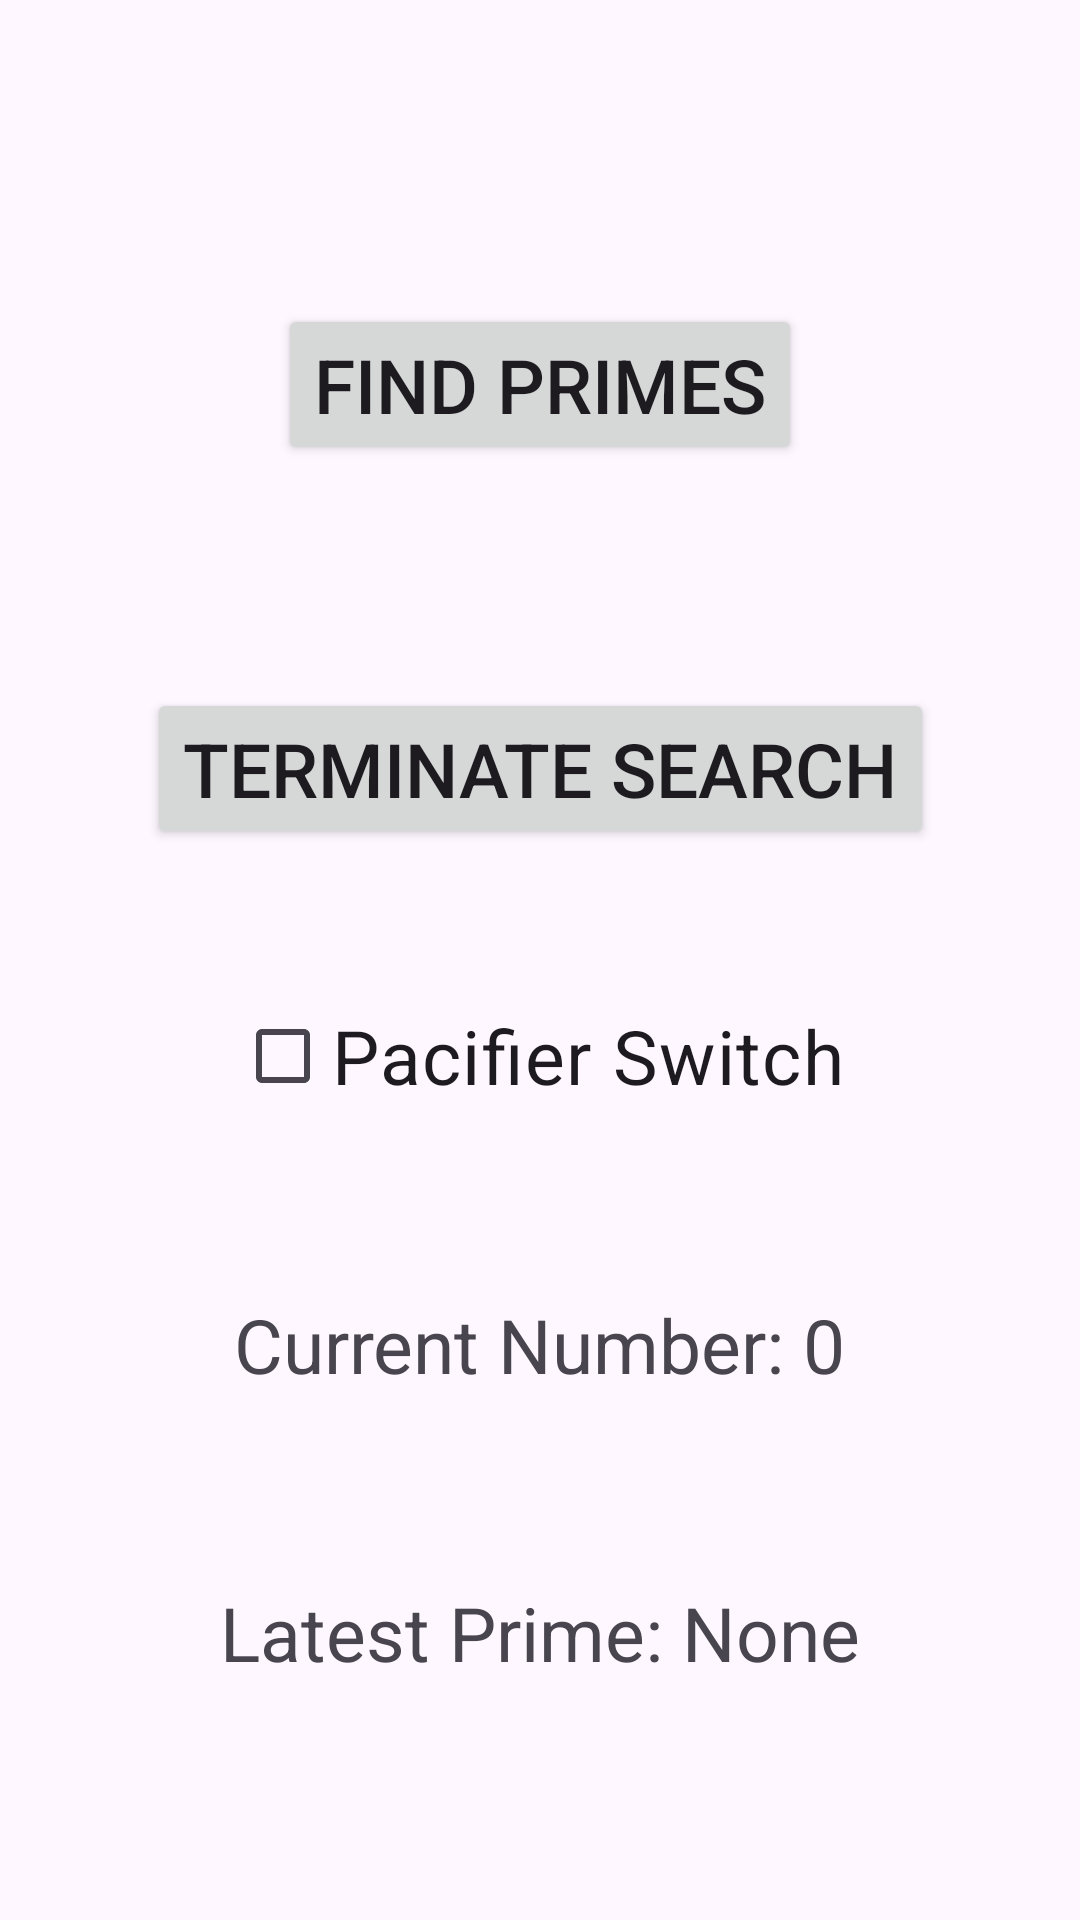

Android layout source for this screen:
<!-- AndroidManifest.xml: application theme Theme.NUMAD25Sp_JuranHuang -->
<!-- res/layout/activity_prime.xml -->
<?xml version="1.0" encoding="utf-8"?>
<androidx.constraintlayout.widget.ConstraintLayout
    xmlns:android="http://schemas.android.com/apk/res/android"
    xmlns:app="http://schemas.android.com/apk/res-auto"
    android:layout_width="match_parent"
    android:layout_height="match_parent">

    
    <Button
        android:id="@+id/findPrimesButton"
        android:layout_width="wrap_content"
        android:layout_height="wrap_content"
        android:text="Find Primes"
        android:textSize="25sp"
        app:layout_constraintBottom_toBottomOf="@id/findPrimesGuide"
        app:layout_constraintEnd_toEndOf="parent"
        app:layout_constraintStart_toStartOf="parent"
        app:layout_constraintTop_toTopOf="@id/findPrimesGuide"/>

    
    <Button
        android:id="@+id/terminateButton"
        android:layout_width="wrap_content"
        android:layout_height="wrap_content"
        android:text="Terminate Search"
        android:textSize="25sp"
        app:layout_constraintBottom_toBottomOf="@id/terminateButtonGuide"
        app:layout_constraintEnd_toEndOf="parent"
        app:layout_constraintStart_toStartOf="parent"
        app:layout_constraintTop_toTopOf="@id/terminateButtonGuide"/>

    
    <CheckBox
        android:id="@+id/pacifierSwitchCheckBox"
        android:layout_width="wrap_content"
        android:layout_height="wrap_content"
        android:text="Pacifier Switch"
        android:textSize="25sp"
        app:layout_constraintBottom_toBottomOf="@id/pacifierSwitchGuide"
        app:layout_constraintEnd_toEndOf="parent"
        app:layout_constraintStart_toStartOf="parent"
        app:layout_constraintTop_toTopOf="@id/pacifierSwitchGuide" />

    
    <TextView
        android:id="@+id/currentNumberText"
        android:layout_width="wrap_content"
        android:layout_height="wrap_content"
        android:text="Current Number: 0"
        android:textSize="25sp"
        app:layout_constraintBottom_toBottomOf="@id/currentNumberGuide"
        app:layout_constraintEnd_toEndOf="parent"
        app:layout_constraintStart_toStartOf="parent"
        app:layout_constraintTop_toTopOf="@id/currentNumberGuide" />

    
    <TextView
        android:id="@+id/latestPrimeText"
        android:layout_width="wrap_content"
        android:layout_height="wrap_content"
        android:text="Latest Prime: None"
        android:textSize="25sp"
        app:layout_constraintBottom_toBottomOf="@id/latestPrimeGuide"
        app:layout_constraintEnd_toEndOf="parent"
        app:layout_constraintStart_toStartOf="parent"
        app:layout_constraintTop_toTopOf="@id/latestPrimeGuide" />

    <androidx.constraintlayout.widget.Guideline
        android:id="@+id/findPrimesGuide"
        android:layout_width="wrap_content"
        android:layout_height="wrap_content"
        android:orientation="horizontal"
        app:layout_constraintGuide_percent="0.2" />

    <androidx.constraintlayout.widget.Guideline
        android:id="@+id/terminateButtonGuide"
        android:layout_width="wrap_content"
        android:layout_height="wrap_content"
        android:orientation="horizontal"
        app:layout_constraintGuide_percent="0.4" />

    <androidx.constraintlayout.widget.Guideline
        android:id="@+id/pacifierSwitchGuide"
        android:layout_width="wrap_content"
        android:layout_height="wrap_content"
        android:orientation="horizontal"
        app:layout_constraintGuide_percent="0.55" />

    <androidx.constraintlayout.widget.Guideline
        android:id="@+id/currentNumberGuide"
        android:layout_width="wrap_content"
        android:layout_height="wrap_content"
        android:orientation="horizontal"
        app:layout_constraintGuide_percent="0.7" />

    <androidx.constraintlayout.widget.Guideline
        android:id="@+id/latestPrimeGuide"
        android:layout_width="wrap_content"
        android:layout_height="wrap_content"
        android:orientation="horizontal"
        app:layout_constraintGuide_percent="0.85" />
</androidx.constraintlayout.widget.ConstraintLayout>
<!-- resources referenced by this layout -->
<resources>
  <style name="Theme.NUMAD25Sp_JuranHuang" parent="Base.Theme.NUMAD25Sp_JuranHuang" />
  <style name="Base.Theme.NUMAD25Sp_JuranHuang" parent="Theme.Material3.DayNight.NoActionBar">
          
          
      </style>
</resources>
